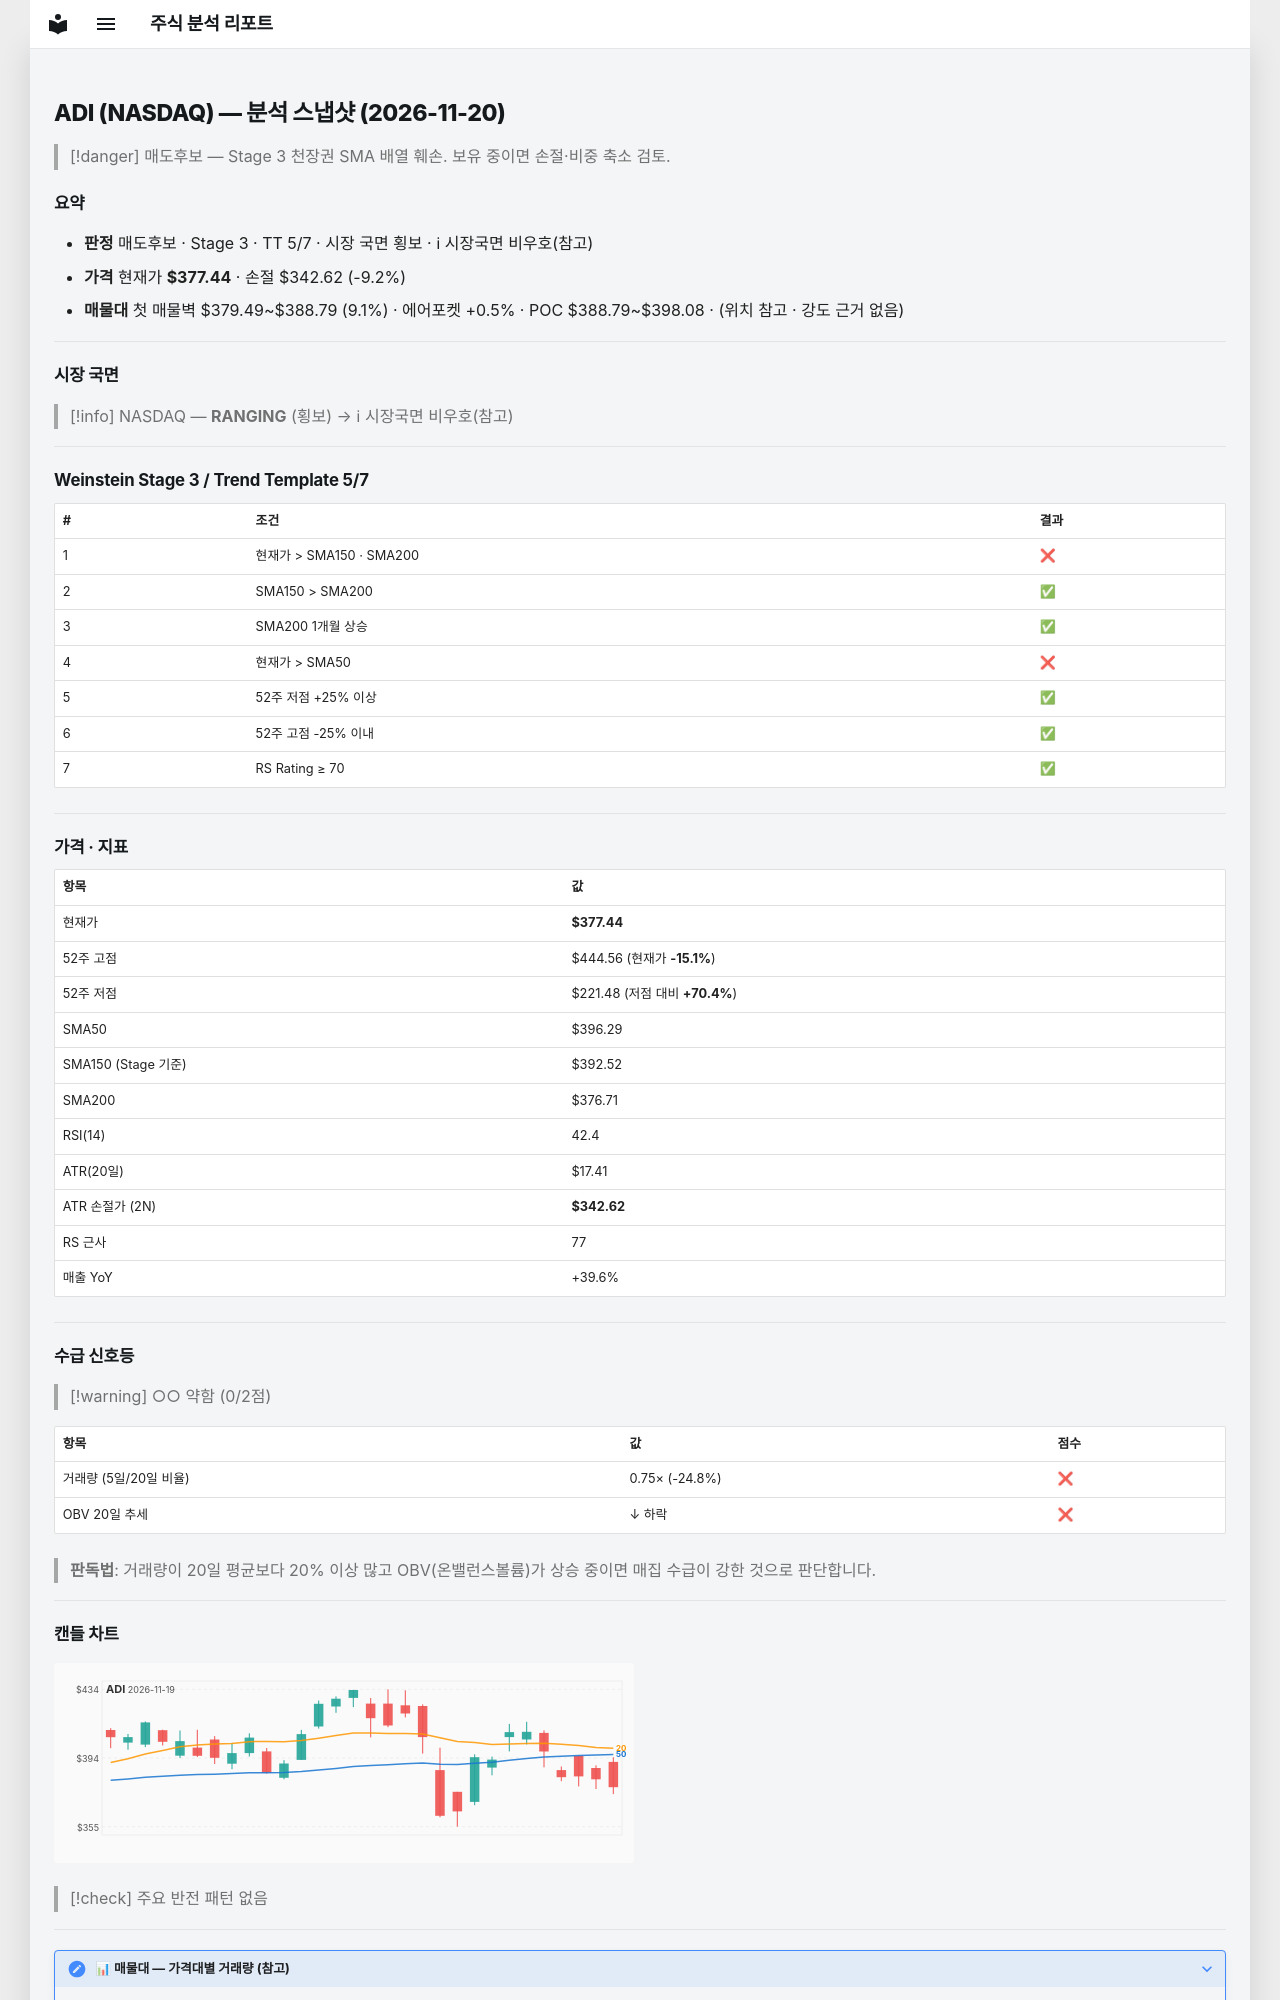

repository: soloandco/stock-reports · page: snapshots/ADI-2026-11-20/index.html · generator: mkdocs

---
type: analysis-snapshot
title: ADI 분석 스냅샷
ticker: ADI
market: NASDAQ
created: 2026-11-20
updated: 2026-11-20
bar-date: 2026-11-19
verdict: 매도후보
real-rr: 0.53
sma50-gap-pct: -4.8
weekly-position: 저항대아래
weekly-overhead-price: 395.74
weekly-overhead-pct: 4.8
stage: 3
trend-template-score: 5
tt-max: 7
ma-set: sma-50-150-200
price: 377.44000244140625
stop-price: 342.62347485935766
market-regime: RANGING
supply-demand-score: 0/2
supply-demand-label: 약함
status: tracking
tags:
  - stock-agent
  - watchlist
  - ADI
  - analysis
related:
  - "[[analysis-template]]"
---

# ADI (NASDAQ) — 분석 스냅샷 (2026-11-20)

> [!danger] 매도후보 — Stage 3 천장권
> SMA 배열 훼손. 보유 중이면 손절·비중 축소 검토.

## 요약

- **판정** 매도후보 · Stage 3 · TT 5/7 · 시장 국면 횡보 · ℹ 시장국면 비우호(참고)
- **가격** 현재가 **$377.44** · 손절 $342.62 (-9.2%)
- **매물대** 첫 매물벽 $379.49~$388.79 (9.1%) · 에어포켓 +0.5% · POC $388.79~$398.08 · (위치 참고 · 강도 근거 없음)

---

## 시장 국면

> [!info] NASDAQ — **RANGING** (횡보) → ℹ 시장국면 비우호(참고)

---

## Weinstein Stage 3 / Trend Template 5/7

| # | 조건 | 결과 |
|---|------|------|
| 1 | 현재가 > SMA150 · SMA200 | ❌ |
| 2 | SMA150 > SMA200 | ✅ |
| 3 | SMA200 1개월 상승 | ✅ |
| 4 | 현재가 > SMA50 | ❌ |
| 5 | 52주 저점 +25% 이상 | ✅ |
| 6 | 52주 고점 -25% 이내 | ✅ |
| 7 | RS Rating ≥ 70 | ✅ |

---

## 가격 · 지표

| 항목 | 값 |
|------|---|
| 현재가 | **$377.44** |
| 52주 고점 | $444.56 (현재가 **-15.1%**) |
| 52주 저점 | $221.48 (저점 대비 **+70.4%**) |
| SMA50 | $396.29 |
| SMA150 (Stage 기준) | $392.52 |
| SMA200 | $376.71 |
| RSI(14) | 42.4 |
| ATR(20일) | $17.41 |
| ATR 손절가 (2N) | **$342.62** |
| RS 근사 | 77 |
| 매출 YoY | +39.6% |

---
## 수급 신호등

> [!warning] ○○ 약함 (0/2점)

| 항목 | 값 | 점수 |
|------|------|------|
| 거래량 (5일/20일 비율) | 0.75× (-24.8%) | ❌ |
| OBV 20일 추세 | ↓ 하락 | ❌ |

> **판독법**: 거래량이 20일 평균보다 20% 이상 많고 OBV(온밸런스볼륨)가 상승 중이면 매집 수급이 강한 것으로 판단합니다.

---
